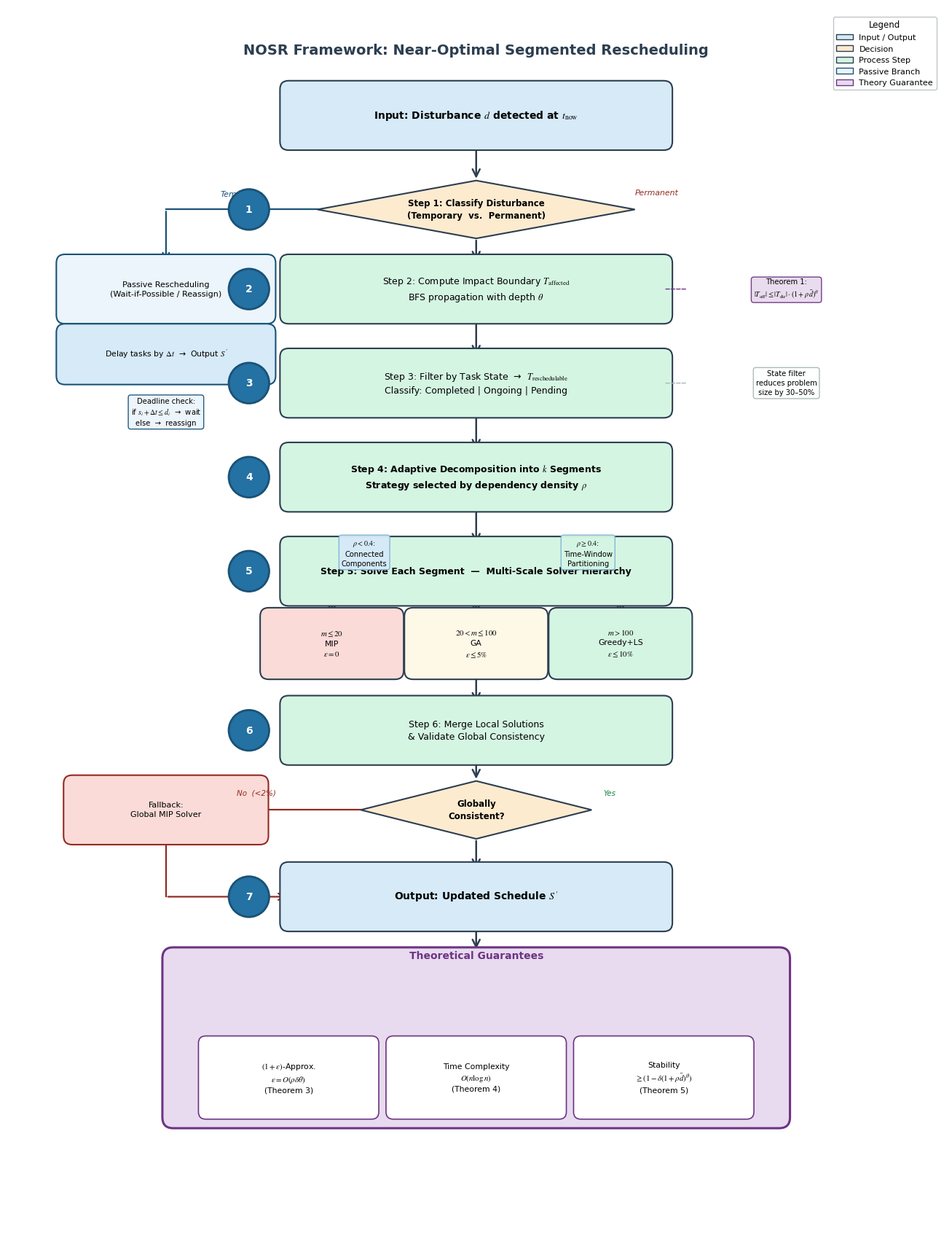

Generate this figure with matplotlib:
import matplotlib.pyplot as plt
import matplotlib.patches as mpatches
from matplotlib.patches import FancyBboxPatch, FancyArrowPatch
from matplotlib.lines import Line2D
import numpy as np

# ── 全局样式 ──────────────────────────────────────────────
plt.rcParams.update({
    'font.family':        'DejaVu Sans',
    'font.size':          9,
    'mathtext.fontset':   'stix',
})

# ── 画布 ──────────────────────────────────────────────────
fig, ax = plt.subplots(figsize=(13, 17))
ax.set_xlim(0, 13)
ax.set_ylim(0, 17)
ax.axis('off')

# ── 颜色方案 ──────────────────────────────────────────────
C_INPUT    = '#D6EAF8'   # 蓝  – 输入 / 输出
C_DECISION = '#FDEBD0'   # 橙  – 决策
C_PROCESS  = '#D5F5E3'   # 绿  – 处理
C_THEORY   = '#E8DAEF'   # 紫  – 理论保证
C_SOLVER   = {
    'mip':    '#FADBD8',   # 红
    'ga':     '#FEF9E7',   # 黄
    'greedy': '#D5F5E3',   # 绿
}
C_PASSIVE  = '#EBF5FB'   # 浅蓝 – 被动分支

EDGE_MAIN   = '#2C3E50'
EDGE_THEORY = '#6C3483'
EDGE_PASS   = '#1A5276'

# ── 辅助：圆角矩形 ────────────────────────────────────────
def box(ax, cx, cy, w, h, text, fc, ec=EDGE_MAIN,
        fs=9, fw='normal', lw=1.5, pad=0.12, zorder=2):
    rect = FancyBboxPatch(
        (cx - w/2, cy - h/2), w, h,
        boxstyle=f'round,pad={pad}',
        facecolor=fc, edgecolor=ec, linewidth=lw, zorder=zorder)
    ax.add_patch(rect)
    ax.text(cx, cy, text, ha='center', va='center',
            fontsize=fs, fontweight=fw, zorder=zorder+1,
            multialignment='center', linespacing=1.4)

# ── 辅助：菱形 ────────────────────────────────────────────
def diamond(ax, cx, cy, w, h, text, fc, ec=EDGE_MAIN, fs=8.5, zorder=2):
    verts = np.array([
        [cx,       cy + h/2],
        [cx + w/2, cy      ],
        [cx,       cy - h/2],
        [cx - w/2, cy      ],
    ])
    poly = mpatches.Polygon(verts, closed=True,
                            facecolor=fc, edgecolor=ec,
                            linewidth=1.5, zorder=zorder)
    ax.add_patch(poly)
    ax.text(cx, cy, text, ha='center', va='center',
            fontsize=fs, fontweight='bold', zorder=zorder+1,
            multialignment='center', linespacing=1.4)

# ── 辅助：直线箭头 ────────────────────────────────────────
def arrow(ax, x1, y1, x2, y2, ec=EDGE_MAIN, lw=1.8, ms=18, zorder=1):
    ax.annotate('', xy=(x2, y2), xytext=(x1, y1),
                arrowprops=dict(arrowstyle='->', color=ec,
                                lw=lw, mutation_scale=ms),
                zorder=zorder)

# ── 辅助：折线箭头（水平→垂直 或 垂直→水平）────────────────
def elbow_arrow(ax, x1, y1, x2, y2, via='h', ec=EDGE_MAIN, lw=1.6, ms=16):
    """via='h': 先水平后垂直; via='v': 先垂直后水平"""
    if via == 'h':
        mid = [(x1, y1), (x2, y1), (x2, y2)]
    else:
        mid = [(x1, y1), (x1, y2), (x2, y2)]
    xs = [p[0] for p in mid]
    ys = [p[1] for p in mid]
    ax.plot(xs[:-1], ys[:-1], color=ec, lw=lw, zorder=1)
    ax.annotate('', xy=(xs[-1], ys[-1]),
                xytext=(xs[-2], ys[-2]),
                arrowprops=dict(arrowstyle='->', color=ec,
                                lw=lw, mutation_scale=ms),
                zorder=1)

# ── 辅助：步骤编号圆圈 ────────────────────────────────────
def step_circle(ax, cx, cy, num, r=0.28):
    circ = mpatches.Circle((cx, cy), r,
                            facecolor='#2471A3', edgecolor='#1A5276',
                            linewidth=2, zorder=6)
    ax.add_patch(circ)
    ax.text(cx, cy, str(num), ha='center', va='center',
            fontsize=10, fontweight='bold', color='white', zorder=7)

# ── 辅助：侧边注释气泡 ────────────────────────────────────
def side_note(ax, cx, cy, text, fc='#FDFEFE', ec='#AAB7B8', fs=7.2):
    ax.text(cx, cy, text, ha='center', va='center',
            fontsize=fs, zorder=5, multialignment='center',
            linespacing=1.35,
            bbox=dict(boxstyle='round,pad=0.35',
                      facecolor=fc, edgecolor=ec,
                      linewidth=1.0, alpha=0.95))

# ════════════════════════════════════════════════════════════
#  布局常量
# ════════════════════════════════════════════════════════════
CX   = 6.5          # 主流程中心 x
LX   = 2.2          # 左侧被动分支 x
RX   = 10.8         # 右侧注释 x
W_MAIN  = 5.2       # 主流程框宽
W_SIDE  = 2.6       # 侧边注释宽
H_BOX   = 0.72      # 标准框高
H_DIA   = 0.80      # 菱形高
GAP     = 0.38      # 框间箭头间距

# y 坐标（从上到下）
Y = {
    'title':   16.4,
    'input':   15.5,
    'step1':   14.2,   # 菱形 – Classify
    'pass_box':13.1,   # 被动分支框
    'pass_out':12.2,   # 被动分支输出
    'step2':   13.1,   # Compute Impact Boundary（主流程，与被动分支同高）
    'step3':   11.8,
    'step4':   10.5,
    'solver':   9.2,   # Multi-Scale Solver 主框
    'mip':      8.2,   # 三个 solver 子框
    'step6':    7.0,
    'consist':  5.9,   # 菱形 – Consistent?
    'fallback': 5.9,   # Fallback 框（同高，左侧）
    'output':   4.7,
    'theory':   3.4,
    'guarantee':2.2,
}

# ════════════════════════════════════════════════════════════
#  (0) 标题
# ════════════════════════════════════════════════════════════
ax.text(CX, Y['title'],
        'NOSR Framework: Near-Optimal Segmented Rescheduling',
        ha='center', va='center', fontsize=14, fontweight='bold',
        color=EDGE_MAIN)

# ════════════════════════════════════════════════════════════
#  (1) 输入框
# ════════════════════════════════════════════════════════════
box(ax, CX, Y['input'], W_MAIN, H_BOX,
    r'Input: Disturbance $d$ detected at $t_{\mathrm{now}}$',
    C_INPUT, fs=10, fw='bold')
arrow(ax, CX, Y['input'] - H_BOX/2,
          CX, Y['step1'] + H_DIA/2)

# ════════════════════════════════════════════════════════════
#  Step 1 – Classify Disturbance
# ════════════════════════════════════════════════════════════
step_circle(ax, CX - W_MAIN/2 - 0.55, Y['step1'], 1)
diamond(ax, CX, Y['step1'], 4.4, H_DIA,
        'Step 1: Classify Disturbance\n(Temporary  vs.  Permanent)',
        C_DECISION, fs=8.5)

# ── 左分支：Temporary → Passive Rescheduling ──────────────
# 水平箭头出菱形左侧 → 折向下
elbow_arrow(ax, CX - 2.2, Y['step1'],
                LX, Y['pass_box'] + H_BOX/2,
                via='h', ec=EDGE_PASS)
ax.text((CX - 2.2 + LX)/2, Y['step1'] + 0.18,
        'Temporary', ha='center', fontsize=7.8,
        color=EDGE_PASS, fontstyle='italic')

box(ax, LX, Y['pass_box'], 2.8, H_BOX,
    'Passive Rescheduling\n(Wait-if-Possible / Reassign)',
    C_PASSIVE, ec=EDGE_PASS, fs=8)

arrow(ax, LX, Y['pass_box'] - H_BOX/2,
          LX, Y['pass_out'] + H_BOX/2,
          ec=EDGE_PASS)

box(ax, LX, Y['pass_out'], 2.8, 0.60,
    r'Delay tasks by $\Delta t$  →  Output $S^{\prime}$',
    C_INPUT, ec=EDGE_PASS, fs=7.8)

# 被动分支注释
side_note(ax, LX, Y['pass_out'] - 0.80,
          'Deadline check:\nif $s_i + \Delta t \leq d_i$  →  wait\nelse  →  reassign',
          fc='#EBF5FB', ec=EDGE_PASS)

# ── 右分支：Permanent → 主流程继续 ───────────────────────
ax.text(CX + 2.5, Y['step1'] + 0.20,
        'Permanent', ha='center', fontsize=7.8,
        color='#922B21', fontstyle='italic')
arrow(ax, CX, Y['step1'] - H_DIA/2,
          CX, Y['step2'] + H_BOX/2)

# ════════════════════════════════════════════════════════════
#  Step 2 – Compute Impact Boundary
# ════════════════════════════════════════════════════════════
step_circle(ax, CX - W_MAIN/2 - 0.55, Y['step2'], 2)
box(ax, CX, Y['step2'], W_MAIN, H_BOX,
    r'Step 2: Compute Impact Boundary $T_{\mathrm{affected}}$'
    '\n'
    r'BFS propagation with depth $\theta$',
    C_PROCESS, fs=9)

side_note(ax, RX, Y['step2'],
          r'Theorem 1:' '\n'
          r'$|T_{\mathrm{aff}}| \leq |T_{\mathrm{dir}}|'
          r'\cdot(1+\rho\,\bar{d})^{\theta}$',
          fc=C_THEORY, ec=EDGE_THEORY)
# 虚线连接注释
ax.annotate('', xy=(RX - W_SIDE/2 - 0.05, Y['step2']),
            xytext=(CX + W_MAIN/2, Y['step2']),
            arrowprops=dict(arrowstyle='-', color=EDGE_THEORY,
                            lw=1.0, linestyle='dashed'))

arrow(ax, CX, Y['step2'] - H_BOX/2,
          CX, Y['step3'] + H_BOX/2)

# ════════════════════════════════════════════════════════════
#  Step 3 – Filter by Task State
# ════════════════════════════════════════════════════════════
step_circle(ax, CX - W_MAIN/2 - 0.55, Y['step3'], 3)
box(ax, CX, Y['step3'], W_MAIN, H_BOX,
    r'Step 3: Filter by Task State  →  $T_{\mathrm{reschedulable}}$'
    '\n'
    'Classify: Completed | Ongoing | Pending',
    C_PROCESS, fs=9)

side_note(ax, RX, Y['step3'],
          'State filter\nreduces problem\nsize by 30–50%',
          fc='#FDFEFE', ec='#AAB7B8')
ax.annotate('', xy=(RX - W_SIDE/2 - 0.05, Y['step3']),
            xytext=(CX + W_MAIN/2, Y['step3']),
            arrowprops=dict(arrowstyle='-', color='#AAB7B8',
                            lw=1.0, linestyle='dashed'))

arrow(ax, CX, Y['step3'] - H_BOX/2,
          CX, Y['step4'] + H_BOX/2)

# ════════════════════════════════════════════════════════════
#  Step 4 – Adaptive Decomposition
# ════════════════════════════════════════════════════════════
step_circle(ax, CX - W_MAIN/2 - 0.55, Y['step4'], 4)
box(ax, CX, Y['step4'], W_MAIN, H_BOX,
    r'Step 4: Adaptive Decomposition into $k$ Segments'
    '\n'
    r'Strategy selected by dependency density $\rho$',
    C_PROCESS, fs=9, fw='bold')

# 两种策略子标签
for dx, label in [(-1.55, r'$\rho < 0.4$:' '\nConnected\nComponents'),
                  ( 1.55, r'$\rho \geq 0.4$:' '\nTime-Window\nPartitioning')]:
    fc = '#D6EAF8' if dx < 0 else '#D5F5E3'
    side_note(ax, CX + dx, Y['step4'] - 1.05, label, fc=fc, ec='#7FB3D3')

arrow(ax, CX, Y['step4'] - H_BOX/2,
          CX, Y['solver'] + H_BOX/2)

# ════════════════════════════════════════════════════════════
#  Step 5 – Multi-Scale Solver (主框 + 三子框)
# ════════════════════════════════════════════════════════════
step_circle(ax, CX - W_MAIN/2 - 0.55, Y['solver'], 5)
box(ax, CX, Y['solver'], W_MAIN, H_BOX,
    'Step 5: Solve Each Segment  —  Multi-Scale Solver Hierarchy',
    C_PROCESS, fs=9, fw='bold')

# 三个 solver 子框
solver_specs = [
    (CX - 2.0, C_SOLVER['mip'],    r'$m \leq 20$' '\nMIP\n' r'$\varepsilon = 0$'),
    (CX,       C_SOLVER['ga'],     r'$20 < m \leq 100$' '\nGA\n' r'$\varepsilon \leq 5\%$'),
    (CX + 2.0, C_SOLVER['greedy'],r'$m > 100$' '\nGreedy+LS\n' r'$\varepsilon \leq 10\%$'),
]
for sx, fc, txt in solver_specs:
    # 从主框底部连线到子框
    arrow(ax, sx, Y['solver'] - H_BOX/2,
              sx, Y['mip'] + 0.38, ms=14)
    box(ax, sx, Y['mip'], 1.75, 0.75, txt, fc, fs=7.8)

arrow(ax, CX, Y['mip'] - 0.38,
          CX, Y['step6'] + H_BOX/2)

# ════════════════════════════════════════════════════════════
#  Step 6 – Merge & Validate
# ════════════════════════════════════════════════════════════
step_circle(ax, CX - W_MAIN/2 - 0.55, Y['step6'], 6)
box(ax, CX, Y['step6'], W_MAIN, H_BOX,
    'Step 6: Merge Local Solutions\n& Validate Global Consistency',
    C_PROCESS, fs=9)

arrow(ax, CX, Y['step6'] - H_BOX/2,
          CX, Y['consist'] + H_DIA/2)

# ── 菱形：Consistent? ─────────────────────────────────────
diamond(ax, CX, Y['consist'], 3.2, H_DIA,
        'Globally\nConsistent?', C_DECISION, fs=8.5)

# No 分支 → Fallback
elbow_arrow(ax, CX - 1.6, Y['consist'],
                LX, Y['fallback'] + H_BOX/2,
                via='h', ec='#922B21')
ax.text((CX - 1.6 + LX)/2 - 0.1, Y['consist'] + 0.20,
        'No  (<2%)', ha='center', fontsize=7.5,
        color='#922B21', fontstyle='italic')
box(ax, LX, Y['fallback'], 2.6, H_BOX,
    'Fallback:\nGlobal MIP Solver',
    '#FADBD8', ec='#922B21', fs=8)

# Fallback → Output（折线）
elbow_arrow(ax, LX, Y['fallback'] - H_BOX/2,
                CX - W_MAIN/2, Y['output'],
                via='v', ec='#922B21')

# Yes 分支
ax.text(CX + 1.85, Y['consist'] + 0.20,
        'Yes', ha='center', fontsize=7.5,
        color='#1D8348', fontstyle='italic')
arrow(ax, CX, Y['consist'] - H_DIA/2,
          CX, Y['output'] + H_BOX/2)

# ════════════════════════════════════════════════════════════
#  Step 7 – Output
# ════════════════════════════════════════════════════════════
step_circle(ax, CX - W_MAIN/2 - 0.55, Y['output'], 7)
box(ax, CX, Y['output'], W_MAIN, H_BOX,
    r"Output: Updated Schedule $S'$",
    C_INPUT, fs=10, fw='bold')

arrow(ax, CX, Y['output'] - H_BOX/2,
          CX, Y['theory'] + 0.55)

# ════════════════════════════════════════════════════════════
#  理论保证框（双层）
# ════════════════════════════════════════════════════════════
# 外框
outer = FancyBboxPatch(
    (CX - 4.2, Y['guarantee'] - 0.55), 8.4, 2.2,
    boxstyle='round,pad=0.15',
    facecolor=C_THEORY, edgecolor=EDGE_THEORY,
    linewidth=2.2, zorder=2)
ax.add_patch(outer)

ax.text(CX, Y['theory'] + 0.48,
        'Theoretical Guarantees',
        ha='center', va='center',
        fontsize=10, fontweight='bold', color=EDGE_THEORY, zorder=3)

# 三列保证
guarantees = [
    (CX - 2.6, r'$(1+\varepsilon)$-Approx.' '\n'
               r'$\varepsilon = O(\rho\delta\theta)$' '\n'
               '(Theorem 3)'),
    (CX,       r'Time Complexity' '\n'
               r'$O(n \log n)$' '\n'
               '(Theorem 4)'),
    (CX + 2.6, r'Stability' '\n'
               r'$\geq (1-\delta(1+\rho\bar{d})^\theta)$' '\n'
               '(Theorem 5)'),
]
for gx, gtxt in guarantees:
    box(ax, gx, Y['guarantee'], 2.3, 0.95,
        gtxt, fc='white', ec=EDGE_THEORY,
        fs=7.8, lw=1.2, pad=0.10, zorder=3)

# ════════════════════════════════════════════════════════════
#  图例
# ════════════════════════════════════════════════════════════
legend_items = [
    mpatches.Patch(facecolor=C_INPUT,    edgecolor=EDGE_MAIN,   label='Input / Output'),
    mpatches.Patch(facecolor=C_DECISION, edgecolor=EDGE_MAIN,   label='Decision'),
    mpatches.Patch(facecolor=C_PROCESS,  edgecolor=EDGE_MAIN,   label='Process Step'),
    mpatches.Patch(facecolor=C_PASSIVE,  edgecolor=EDGE_PASS,   label='Passive Branch'),
    mpatches.Patch(facecolor=C_THEORY,   edgecolor=EDGE_THEORY, label='Theory Guarantee'),
]
ax.legend(handles=legend_items,
          loc='upper right',
          bbox_to_anchor=(0.995, 0.995),
          fontsize=8, framealpha=0.95,
          edgecolor='#BDC3C7', title='Legend',
          title_fontsize=8.5)

# ════════════════════════════════════════════════════════════
#  保存
# ════════════════════════════════════════════════════════════
plt.tight_layout(pad=0.5)
plt.savefig('fig_nosr_framework_new.pdf', dpi=300, bbox_inches='tight')
print("✓ Saved: fig_nosr_framework_new.pdf")
plt.show()
